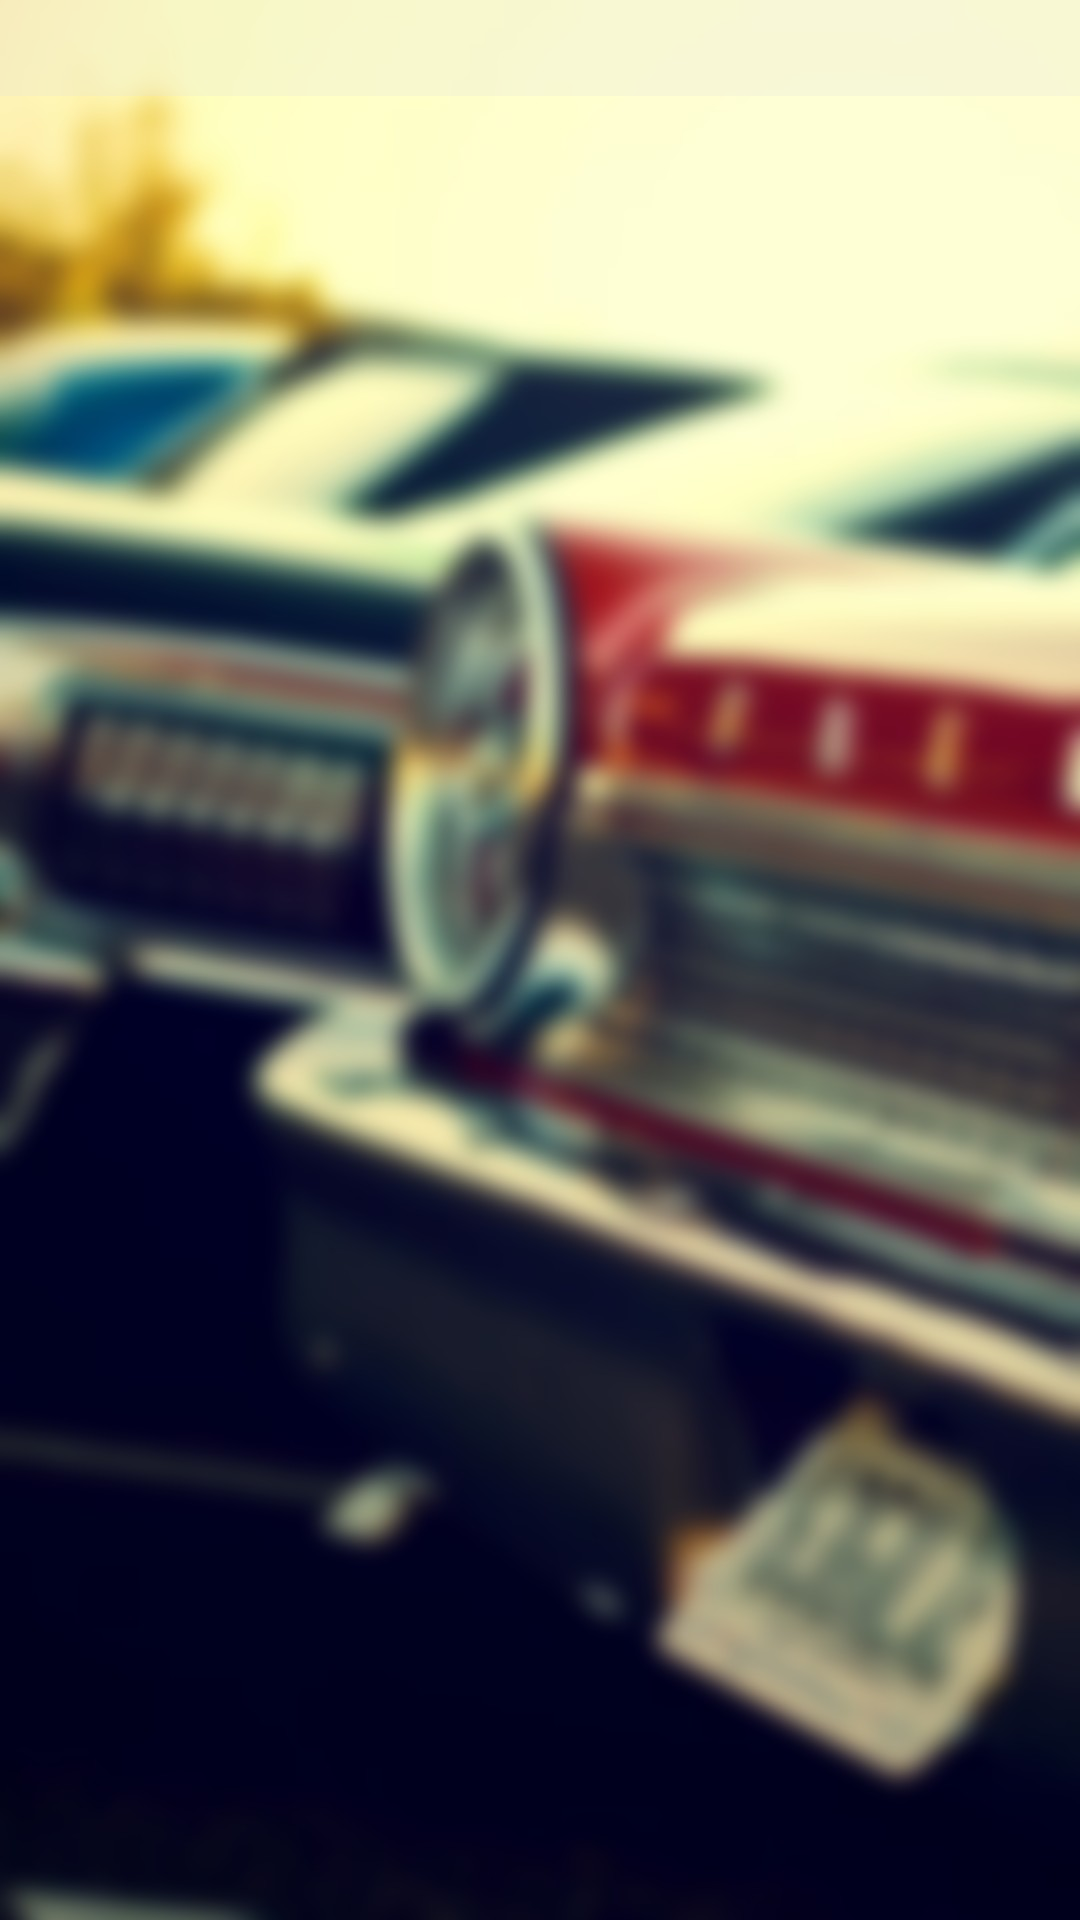

The Android layout XML behind this screen, and the referenced resources:
<!-- AndroidManifest.xml: application theme AppTheme -->
<!-- res/layout/activity_customer_list.xml -->
<?xml version="1.0" encoding="utf-8"?>
<LinearLayout xmlns:android="http://schemas.android.com/apk/res/android"
    xmlns:tools="http://schemas.android.com/tools"
    android:layout_width="match_parent"
    android:layout_height="match_parent"
    android:background="@drawable/bg_classic_models_db_blur"
    tools:context=".classicmodelsdb.employee.CustomerListActivity">

    

    <ListView
        android:id="@+id/customerList"
        android:layout_width="match_parent"
        android:layout_height="wrap_content"
        android:background="#38dedede"
        android:clipChildren="false"
        android:clipToPadding="false"
        android:padding="16dp"
        android:scrollbars="none" />

</LinearLayout>
<!-- resources referenced by this layout -->
<resources>
  <!-- drawable bg_classic_models_db_blur: jpg bitmap (drawable, 119495 bytes) -->
  <style name="AppTheme" parent="Theme.AppCompat.Light.DarkActionBar">
          
          <item name="colorPrimary">@color/colorPrimary</item>
          <item name="colorPrimaryDark">@color/colorPrimaryDark</item>
          <item name="colorAccent">@color/colorAccent</item>
      </style>
  <color name="colorPrimary">#333333</color>
  <color name="colorPrimaryDark">#161616</color>
  <color name="colorAccent">#001260</color>
</resources>
